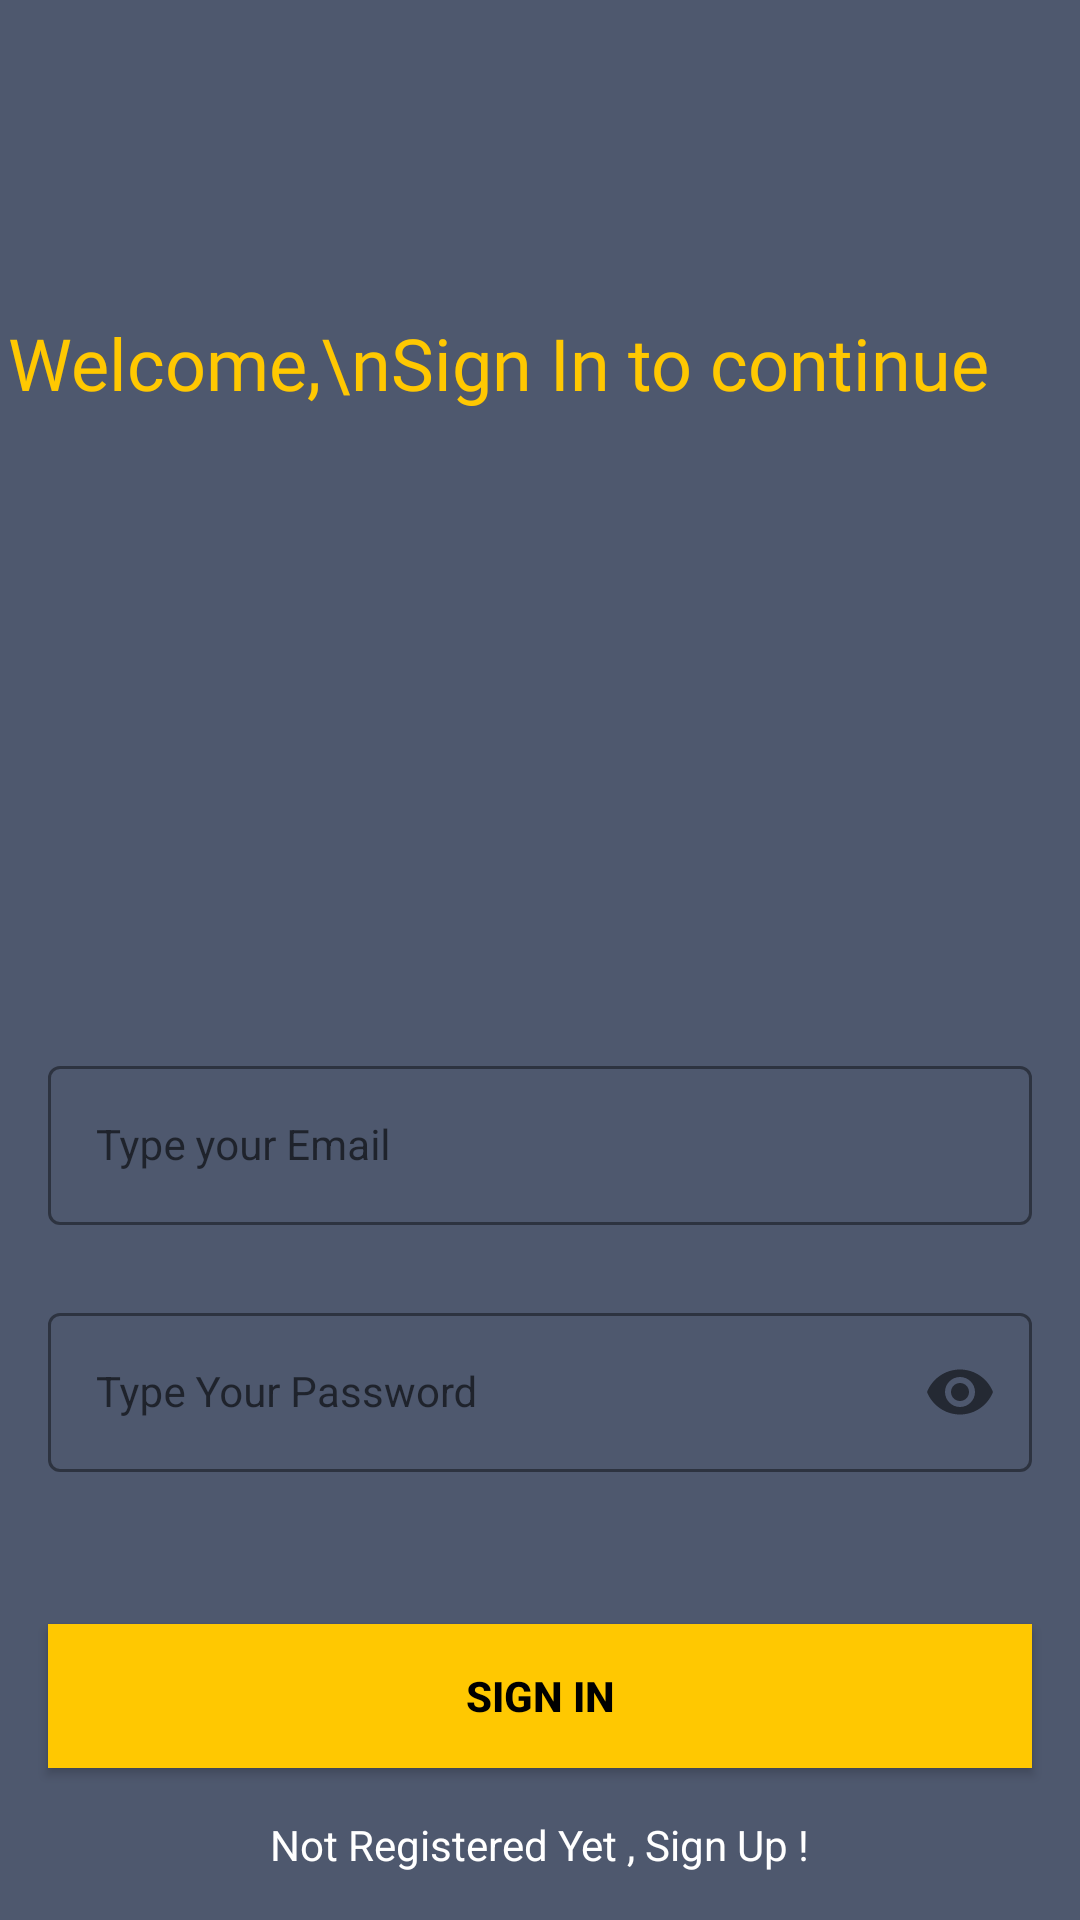

Android layout source for this screen:
<!-- AndroidManifest.xml: application theme Theme.PizzaAppA00265130 -->
<!-- res/layout/activity_sign_in.xml -->
<?xml version="1.0" encoding="utf-8"?>
<androidx.constraintlayout.widget.ConstraintLayout xmlns:android="http://schemas.android.com/apk/res/android"
    xmlns:app="http://schemas.android.com/apk/res-auto"
    xmlns:tools="http://schemas.android.com/tools"
    android:layout_width="match_parent"
    android:layout_height="match_parent"
    android:background="#4e586e"
    tools:context=".SignInActivity">

    <TextView
        android:layout_width="wrap_content"
        android:layout_height="wrap_content"
        android:fontFamily="@font/montserrat"
        android:text="Welcome,\nSign In to continue"
        android:textColor="@color/yellow"
        android:textSize="24sp"
        app:layout_constraintBottom_toBottomOf="parent"
        app:layout_constraintEnd_toEndOf="parent"
        app:layout_constraintHorizontal_bias="0.086"
        app:layout_constraintStart_toStartOf="parent"
        app:layout_constraintTop_toTopOf="parent"
        app:layout_constraintVertical_bias="0.172" />

    <com.google.android.material.textfield.TextInputLayout
        android:id="@+id/emailLayout"
        style="@style/LoginTextInputOuterFieldStyle"
        android:layout_width="match_parent"
        android:layout_height="wrap_content"
        android:layout_marginHorizontal="16dp"
        android:layout_marginTop="350dp"
        app:boxStrokeColor="@color/yellow"
        app:hintTextColor="@color/yellow"
        app:layout_constraintEnd_toEndOf="parent"
        app:layout_constraintHorizontal_bias="0.5"
        app:layout_constraintStart_toStartOf="parent"
        app:layout_constraintTop_toTopOf="parent">

        <com.google.android.material.textfield.TextInputEditText
            android:id="@+id/emailEt"
            style="@style/LoginTextInputInnerFieldStyle"
            android:layout_width="match_parent"
            android:layout_height="wrap_content"
            android:hint="Type your Email"
            android:inputType="textEmailAddress" />
    </com.google.android.material.textfield.TextInputLayout>

    <com.google.android.material.textfield.TextInputLayout
        android:id="@+id/passwordLayout"
        style="@style/LoginTextInputOuterFieldStyle"
        android:layout_width="match_parent"
        android:layout_height="wrap_content"
        android:layout_marginHorizontal="16dp"
        android:layout_marginTop="24dp"
        app:boxStrokeColor="@color/yellow"
        app:hintTextColor="@color/yellow"
        app:layout_constraintEnd_toEndOf="parent"
        app:layout_constraintHorizontal_bias="0.5"
        app:layout_constraintStart_toStartOf="parent"
        app:layout_constraintTop_toBottomOf="@id/emailLayout"
        app:passwordToggleEnabled="true">

        <com.google.android.material.textfield.TextInputEditText
            android:id="@+id/passET"
            style="@style/LoginTextInputInnerFieldStyle"
            android:layout_width="match_parent"
            android:layout_height="wrap_content"
            android:hint="Type Your Password"
            android:inputType="textPassword" />
    </com.google.android.material.textfield.TextInputLayout>

    <androidx.appcompat.widget.AppCompatButton
        android:id="@+id/button"
        android:layout_width="0dp"
        android:layout_height="wrap_content"
        android:layout_marginHorizontal="16dp"
        android:background="@color/yellow"
        android:text="Sign In"
        android:textColor="@color/black"
        android:textStyle="bold"
        app:layout_constraintBottom_toBottomOf="parent"
        app:layout_constraintEnd_toEndOf="parent"
        app:layout_constraintHorizontal_bias="0.5"
        app:layout_constraintStart_toStartOf="parent"
        app:layout_constraintTop_toBottomOf="@+id/passwordLayout" />

    <TextView
        android:id="@+id/tv_signup"
        android:layout_width="wrap_content"
        android:layout_height="wrap_content"
        android:textColor="@color/white"
        android:text="Not Registered Yet , Sign Up !"
        app:layout_constraintBottom_toBottomOf="parent"
        app:layout_constraintEnd_toEndOf="parent"
        app:layout_constraintHorizontal_bias="0.5"
        app:layout_constraintStart_toStartOf="parent"
        app:layout_constraintTop_toBottomOf="@+id/button" />

</androidx.constraintlayout.widget.ConstraintLayout>
<!-- resources referenced by this layout -->
<resources>
  <color name="black">#FF000000</color>
  <color name="white">#FFFFFFFF</color>
  <color name="yellow">#FFC801</color>
  <style name="LoginTextInputInnerFieldStyle" parent="Widget.MaterialComponents.TextInputLayout.OutlinedBox">
          <item name="android:layout_width">match_parent</item>
          <item name="android:layout_height">wrap_content</item>
          <item name="android:textColor">@color/white</item>
          <item name="android:textColorHint">@color/white</item>
          <item name="android:maxLines">1</item>
          <item name="android:textSize">14sp</item>
          <item name="android:singleLine">true</item>
      </style>
  <style name="LoginTextInputOuterFieldStyle" parent="Widget.MaterialComponents.TextInputLayout.OutlinedBox">
          <item name="android:layout_width">match_parent</item>
          <item name="android:layout_height">wrap_content</item>
          <item name="android:layout_marginTop">15dp</item>
          <item name="android:layout_marginBottom">15dp</item>
      </style>
  <style name="Theme.PizzaAppA00265130" parent="Theme.MaterialComponents.DayNight.NoActionBar">
          
          <item name="colorPrimary">@color/purple_500</item>
          <item name="colorPrimaryVariant">@color/yellow</item>
          <item name="colorOnPrimary">@color/white</item>
          
          <item name="colorSecondary">@color/teal_200</item>
          <item name="colorSecondaryVariant">@color/teal_700</item>
          <item name="colorOnSecondary">@color/black</item>
          
          <item name="android:statusBarColor">@color/yellow</item>
          <item name="android:textColor">@color/white</item>
          
      </style>
  <color name="purple_500">#FF6200EE</color>
  <color name="teal_200">#FF03DAC5</color>
  <color name="teal_700">#FF018786</color>
</resources>
